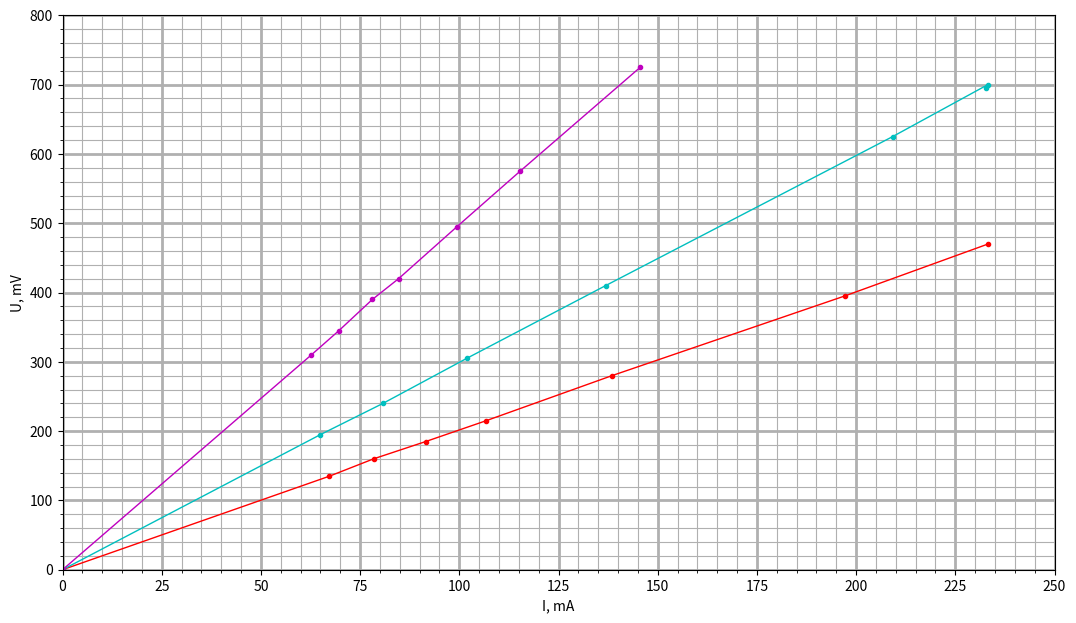

Source code (Python):
import numpy as np
import matplotlib.pyplot as plt
from matplotlib.ticker import NullLocator, IndexLocator, MaxNLocator
from math import sqrt

multiply = 0.75 / 150 * 1e3
print(multiply)

lengths_num = 3

u_del = [0] * lengths_num
u_del[0] = [0, 27, 32, 37, 43, 56, 79, 94]
u_del[1] = [0, 39, 48, 61, 82, 125, 140, 139]
u_del[2] = [0, 62, 69, 78, 84, 99, 115, 145]

u_mv = [0] * lengths_num
for i in range(lengths_num):
    u_mv[i] = [j * multiply for j in u_del[i]]


i_ma = [0] * lengths_num
i_ma[0] = [0, 67.27, 78.39, 91.54, 106.74, 138.44, 197.12, 233.24]
i_ma[1] = [0, 65.0, 80.75, 101.87, 136.88, 209.20, 233.20, 232.85]
i_ma[2] = [0, 62.71, 69.65, 78.08, 84.7, 99.40, 115.3, 145.59]

Rmid = [0] * lengths_num
for i in range(lengths_num):
    print(i_ma[i])
    print(u_mv[i])
    Rmid_up = 0
    Rmid_low = 0
    Rmid_ac_up = 0
    for j in range(8):
        Rmid_up += u_mv[i][j] * i_ma[i][j]
        Rmid_low += i_ma[i][j] ** 2
        Rmid_ac_up += u_mv[i][j] ** 2
    Rmid[i] = Rmid_up / Rmid_low
    Rpr = Rmid[i] * (1 + Rmid[i] / 4000)
    Rmid_ac = sqrt((Rmid_ac_up / Rmid_low - Rmid[i] ** 2) / 7)
    Rmid_sys = Rmid[i] * 2.5 / u_mv[i][-1]
    d_R = sqrt(Rmid_ac ** 2 + Rmid_sys ** 2)
    print(f'Rmid[{i}] = ', Rmid[i], end = '\n')
    print(f'Rpr[{i}] = ', Rpr, end = '\n')
    print(f'Rmid_ac[{i}] = ', Rmid_ac, end = '\n')
    print(f'Rmid_sys[{i}] = ', Rmid_sys, end = '\n')
    print(f'd_R[{i}] = ', d_R, end = '\n')


    




col = ['r', 'c', 'm']

mn = 0.8

fig = plt.figure(figsize = (16 * mn, 9 * mn))
ax = fig.add_subplot()

for i in range(lengths_num):
    y = np.array(u_mv[i])
    x = np.array(i_ma[i])
    ax.plot(x, y, col[i] + '-', marker = '.', linewidth = 1)
    

ax.set_xlim(xmin = 0, xmax = 250)
ax.set_ylim(ymin = 0, ymax = 800)

ax.minorticks_on()
ax.grid(which = 'major', lw = 2)
ax.grid(which = 'minor')
lc = NullLocator()
ax.xaxis.set_major_locator(MaxNLocator(10))
ax.xaxis.set_minor_locator(MaxNLocator(50))
ax.yaxis.set_minor_locator(MaxNLocator(50))

plt.xlabel('I, mA')
plt.ylabel('U, mV')
#plt.legend(loc = 'best', fontsize = 12)

#plt.set(xlim = (0, 350), ylim = (0, 850))


plt.show()
